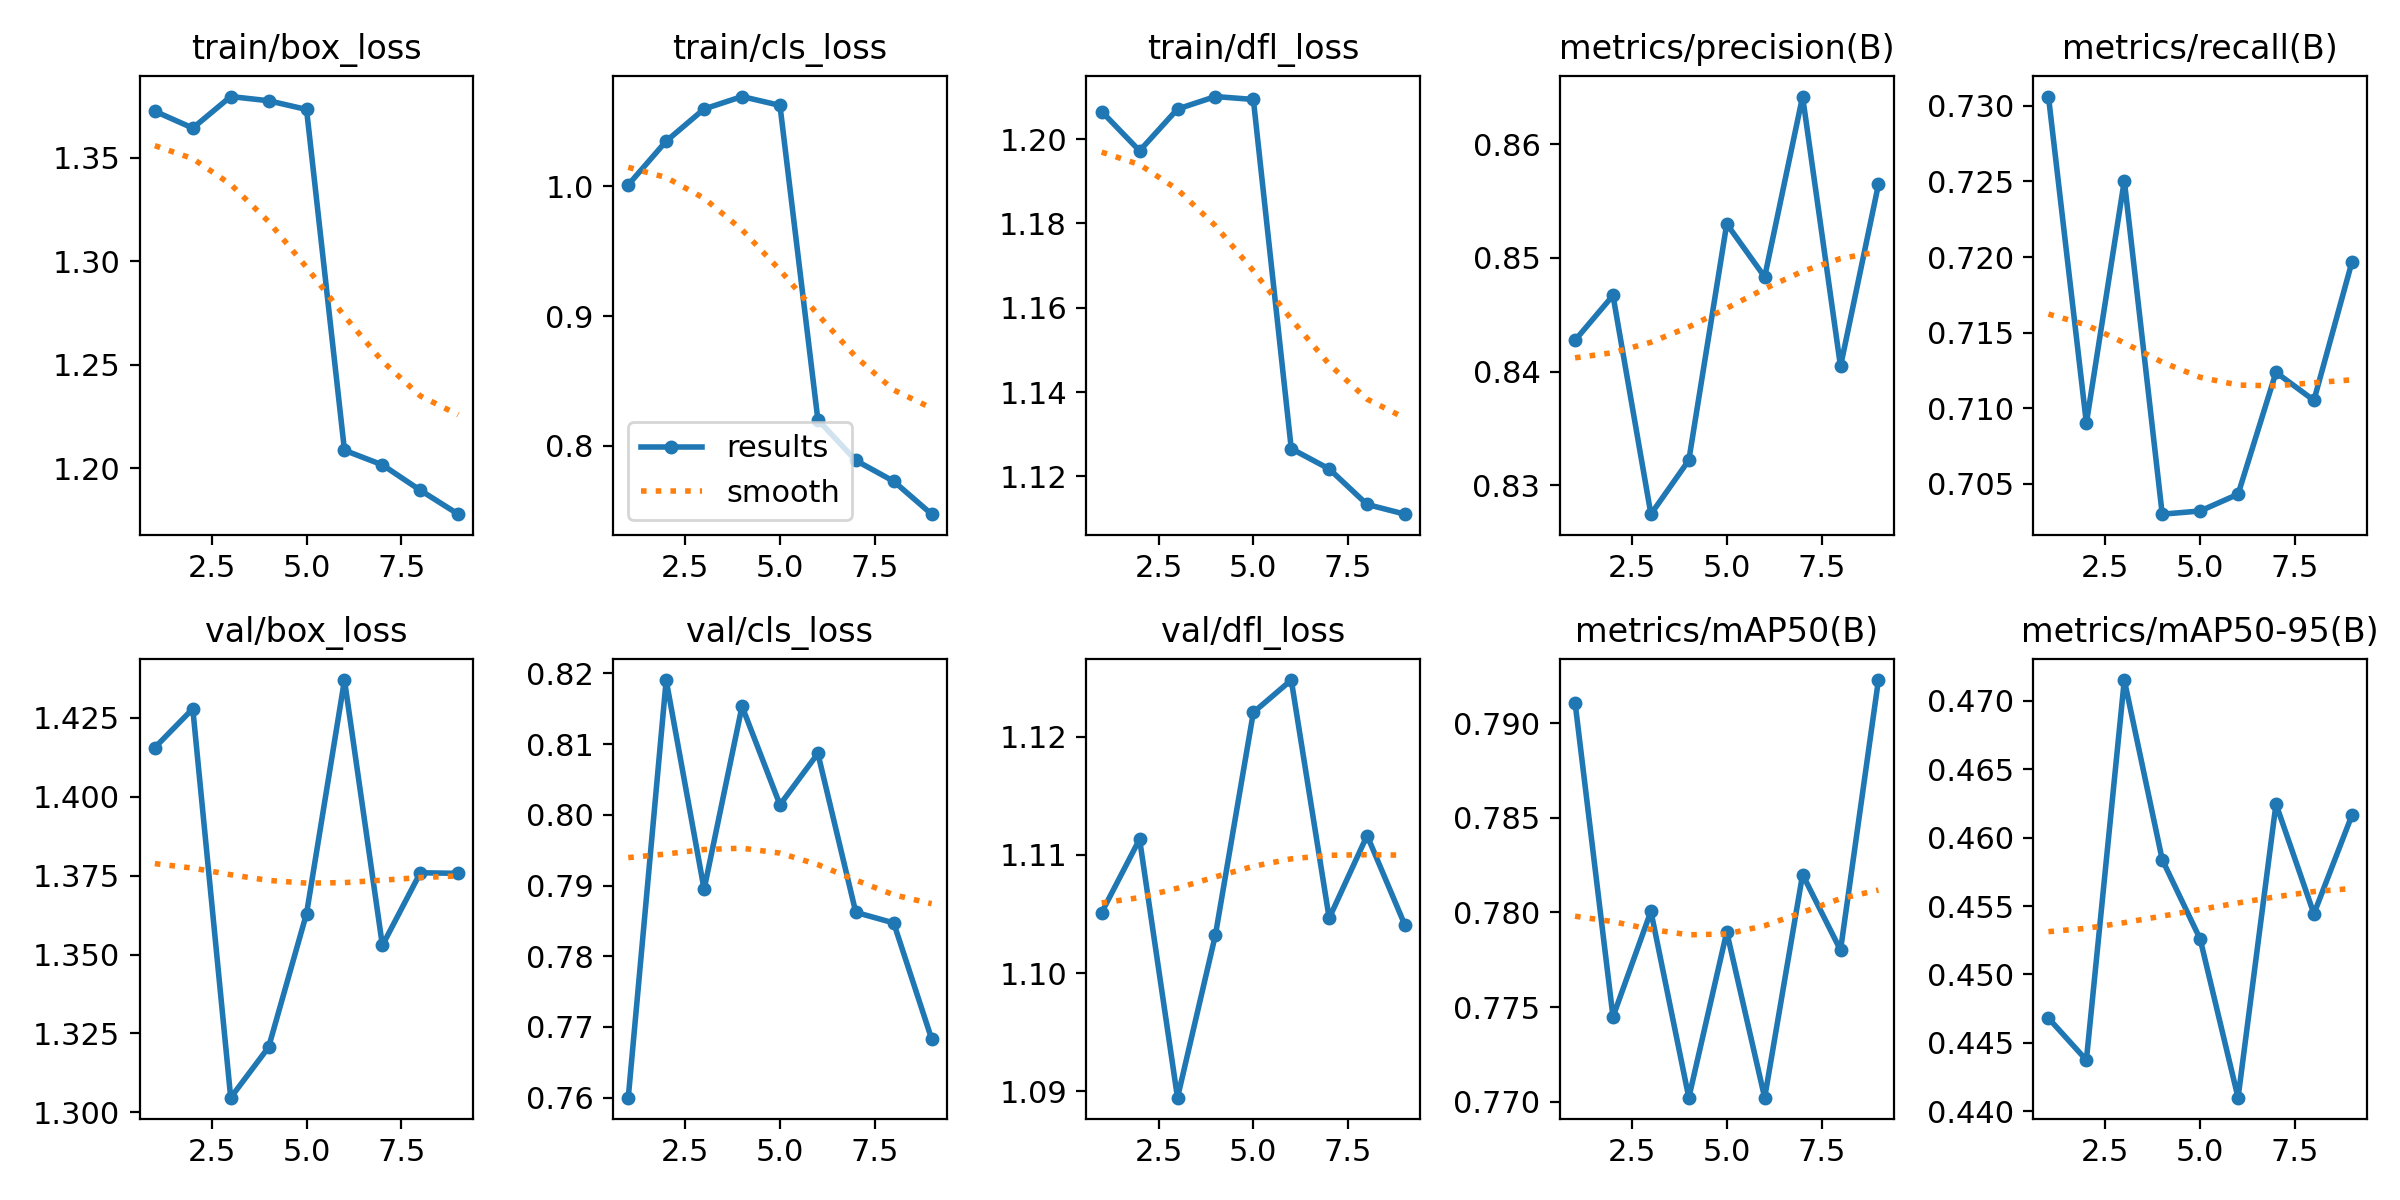

The file beside this chart, header and first rows:
epoch, time, train/box_loss, train/cls_loss, train/dfl_loss, metrics/precision(B), metrics/recall(B), metrics/mAP50(B), metrics/mAP50-95(B), val/box_loss, val/cls_loss, val/dfl_loss, lr/pg0, lr/pg1, lr/pg2
1, 2219, 1.373, 1.001, 1.207, 0.8428, 0.7306, 0.7911, 0.4468, 1.416, 0.76, 1.105, 0.0004761, 0.0004761, 0.0004761
2, 4213, 1.364, 1.035, 1.197, 0.8467, 0.709, 0.7745, 0.4437, 1.428, 0.8191, 1.111, 0.0008896, 0.0008896, 0.0008896
3, 6237, 1.38, 1.06, 1.207, 0.8275, 0.7251, 0.7801, 0.4715, 1.305, 0.7895, 1.089, 0.00124, 0.00124, 0.00124
4, 8164, 1.378, 1.069, 1.21, 0.8322, 0.703, 0.7702, 0.4584, 1.321, 0.8154, 1.103, 0.001146, 0.001146, 0.001146
5, 10096, 1.373, 1.062, 1.209, 0.853, 0.7032, 0.779, 0.4526, 1.363, 0.8014, 1.122, 0.001052, 0.001052, 0.001052
6, 12208, 1.209, 0.82, 1.127, 0.8483, 0.7043, 0.7702, 0.441, 1.437, 0.8087, 1.125, 0.0009574, 0.0009574, 0.0009574
7, 14116, 1.202, 0.7886, 1.122, 0.8642, 0.7124, 0.782, 0.4625, 1.353, 0.7862, 1.105, 0.0008631, 0.0008631, 0.0008631
8, 16005, 1.189, 0.7725, 1.113, 0.8405, 0.7105, 0.778, 0.4544, 1.376, 0.7847, 1.112, 0.0007688, 0.0007688, 0.0007688
9, 17896, 1.178, 0.7471, 1.111, 0.8565, 0.7197, 0.7923, 0.4616, 1.376, 0.7683, 1.104, 0.0006745, 0.0006745, 0.0006745
